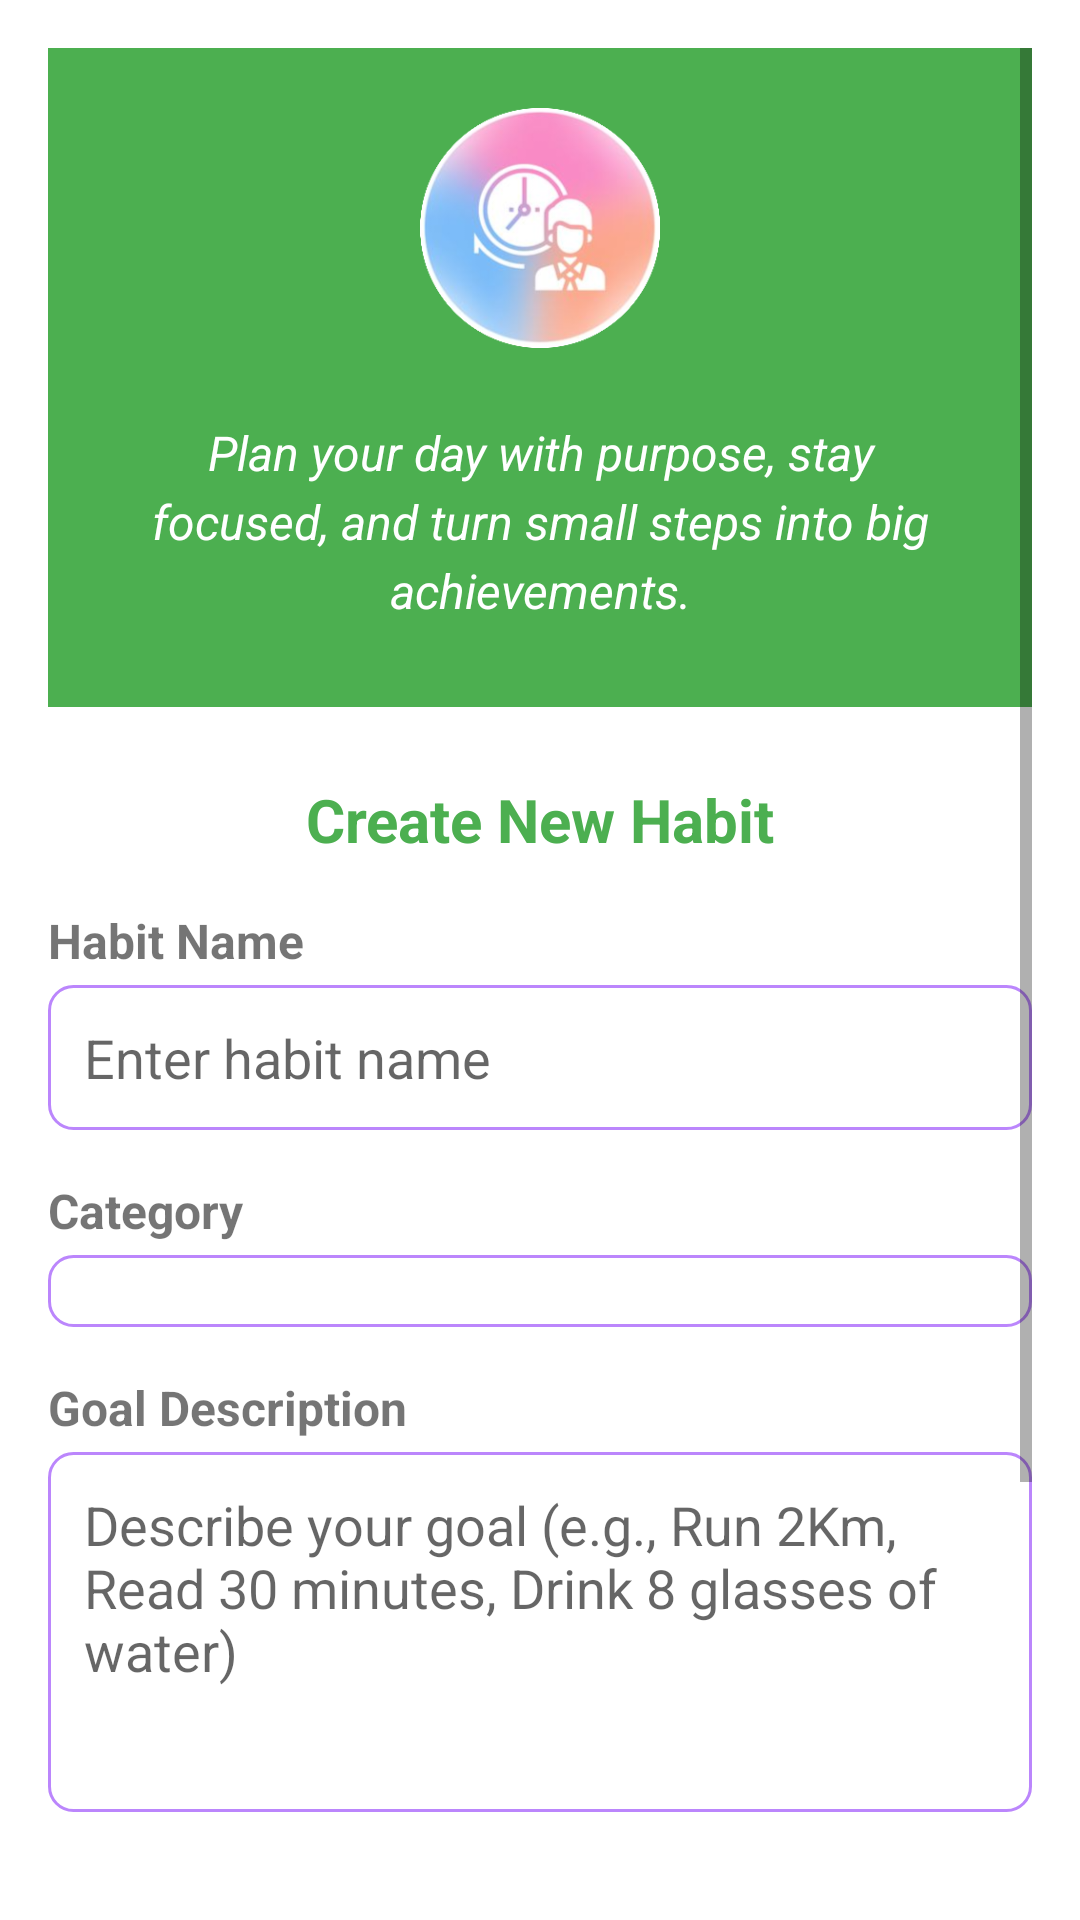

This screen was rendered from an Android layout file. Write that file and the resources it references.
<!-- AndroidManifest.xml: application theme Theme.BloomHabits -->
<!-- res/layout/fragment_add_habit.xml -->
<?xml version="1.0" encoding="utf-8"?>
<ScrollView xmlns:android="http://schemas.android.com/apk/res/android"
    android:layout_width="match_parent"
    android:layout_height="match_parent"
    android:padding="16dp"
    android:fillViewport="true">

    <LinearLayout
        android:layout_width="match_parent"
        android:layout_height="wrap_content"
        android:orientation="vertical">

        
        <LinearLayout
            android:layout_width="match_parent"
            android:layout_height="wrap_content"
            android:orientation="vertical"
            android:background="@color/primary"
            android:padding="20dp"
            android:layout_marginBottom="24dp">

            
            <ImageView
                android:layout_width="80dp"
                android:layout_height="80dp"
                android:layout_gravity="center_horizontal"
                android:src="@drawable/logo"
                android:contentDescription="@string/app_logo"
                android:layout_marginBottom="16dp" />

            
            <TextView
                android:layout_width="match_parent"
                android:layout_height="wrap_content"
                android:text="@string/motivation_quote"
                android:textSize="16sp"
                android:textStyle="italic"
                android:textColor="@android:color/white"
                android:gravity="center"
                android:lineSpacingExtra="4sp"
                android:padding="8dp" />

        </LinearLayout>

        
        <TextView
            android:layout_width="match_parent"
            android:layout_height="wrap_content"
            android:text="Create New Habit"
            android:textSize="20sp"
            android:textStyle="bold"
            android:textColor="@color/primary"
            android:gravity="center"
            android:layout_marginBottom="16dp" />

        
        <TextView
            android:layout_width="match_parent"
            android:layout_height="wrap_content"
            android:text="Habit Name"
            android:textSize="16sp"
            android:textStyle="bold"
            android:layout_marginBottom="4dp" />

        <EditText
            android:id="@+id/edit_habit_name"
            android:layout_width="match_parent"
            android:layout_height="wrap_content"
            android:hint="Enter habit name"
            android:background="@drawable/edit_text_background"
            android:padding="12dp"
            android:layout_marginBottom="16dp" />

        
        <TextView
            android:layout_width="match_parent"
            android:layout_height="wrap_content"
            android:text="Category"
            android:textSize="16sp"
            android:textStyle="bold"
            android:layout_marginBottom="4dp" />

        <Spinner
            android:id="@+id/spinner_category"
            android:layout_width="match_parent"
            android:layout_height="wrap_content"
            android:background="@drawable/edit_text_background"
            android:padding="12dp"
            android:layout_marginBottom="16dp" />

        
        <TextView
            android:layout_width="match_parent"
            android:layout_height="wrap_content"
            android:text="Goal Description"
            android:textSize="16sp"
            android:textStyle="bold"
            android:layout_marginBottom="4dp" />

        <EditText
            android:id="@+id/edit_habit_goal"
            android:layout_width="match_parent"
            android:layout_height="120dp"
            android:hint="Describe your goal (e.g., Run 2Km, Read 30 minutes, Drink 8 glasses of water)"
            android:inputType="textCapSentences|textMultiLine"
            android:gravity="top"
            android:background="@drawable/edit_text_background"
            android:padding="12dp"
            android:layout_marginBottom="16dp" />

        
        <TextView
            android:layout_width="match_parent"
            android:layout_height="wrap_content"
            android:text="Schedule"
            android:textSize="16sp"
            android:textStyle="bold"
            android:layout_marginBottom="4dp" />

        <Button
            android:id="@+id/btn_set_reminder"
            android:layout_width="wrap_content"
            android:layout_height="wrap_content"
            android:text="Set Date and Time"
            android:backgroundTint="@color/purple_200"
            android:textColor="@android:color/white"
            android:layout_marginBottom="8dp" />

        <TextView
            android:id="@+id/tv_reminder"
            android:layout_width="match_parent"
            android:layout_height="wrap_content"
            android:text="No date/time set"
            android:textSize="14sp"
            android:padding="8dp"
            android:background="@color/gray_light"
            android:layout_marginBottom="24dp" />

        
        <Button
            android:id="@+id/save_habit"
            android:layout_width="match_parent"
            android:layout_height="wrap_content"
            android:text="Save Habit"
            android:textSize="16sp"
            android:textStyle="bold"
            android:backgroundTint="@color/primary"
            android:textColor="@android:color/white"
            android:padding="16dp" />

    </LinearLayout>

</ScrollView>
<!-- resources referenced by this layout -->
<resources>
  <color name="gray_light">#BDBDBD</color>
  <color name="primary">#4CAF50</color>
  <color name="purple_200">#FFBB86FC</color>
  <!-- drawable edit_text_background (drawable) -->
  <?xml version="1.0" encoding="utf-8"?>
  <shape xmlns:android="http://schemas.android.com/apk/res/android">
      <solid android:color="@android:color/white" />
      <stroke
          android:width="1dp"
          android:color="@color/purple_200" />
      <corners android:radius="8dp" />
      <padding
          android:left="8dp"
          android:top="8dp"
          android:right="8dp"
          android:bottom="8dp" />
  </shape>
  <!-- drawable logo: png bitmap (drawable, 82069 bytes) -->
  <string name="app_logo">BloomHabits Logo</string>
  <string name="motivation_quote">"Plan your day with purpose, stay focused, and turn small steps into big achievements."</string>
  <style name="Theme.BloomHabits" parent="Theme.MaterialComponents.DayNight.DarkActionBar">
          <item name="colorPrimary">@color/primary</item>
          <item name="colorPrimaryVariant">@color/primary</item>
          <item name="colorOnPrimary">@color/background</item>
          <item name="colorSecondary">@color/secondary</item>
          <item name="colorSecondaryVariant">@color/secondary</item>
          <item name="colorOnSecondary">@color/background</item>
          <item name="colorAccent">@color/accent</item>
          <item name="android:statusBarColor">?attr/colorPrimaryVariant</item>
      </style>
  <color name="background">#FFFFFF</color>
  <color name="secondary">#2196F3</color>
  <color name="accent">#FFC107</color>
</resources>
